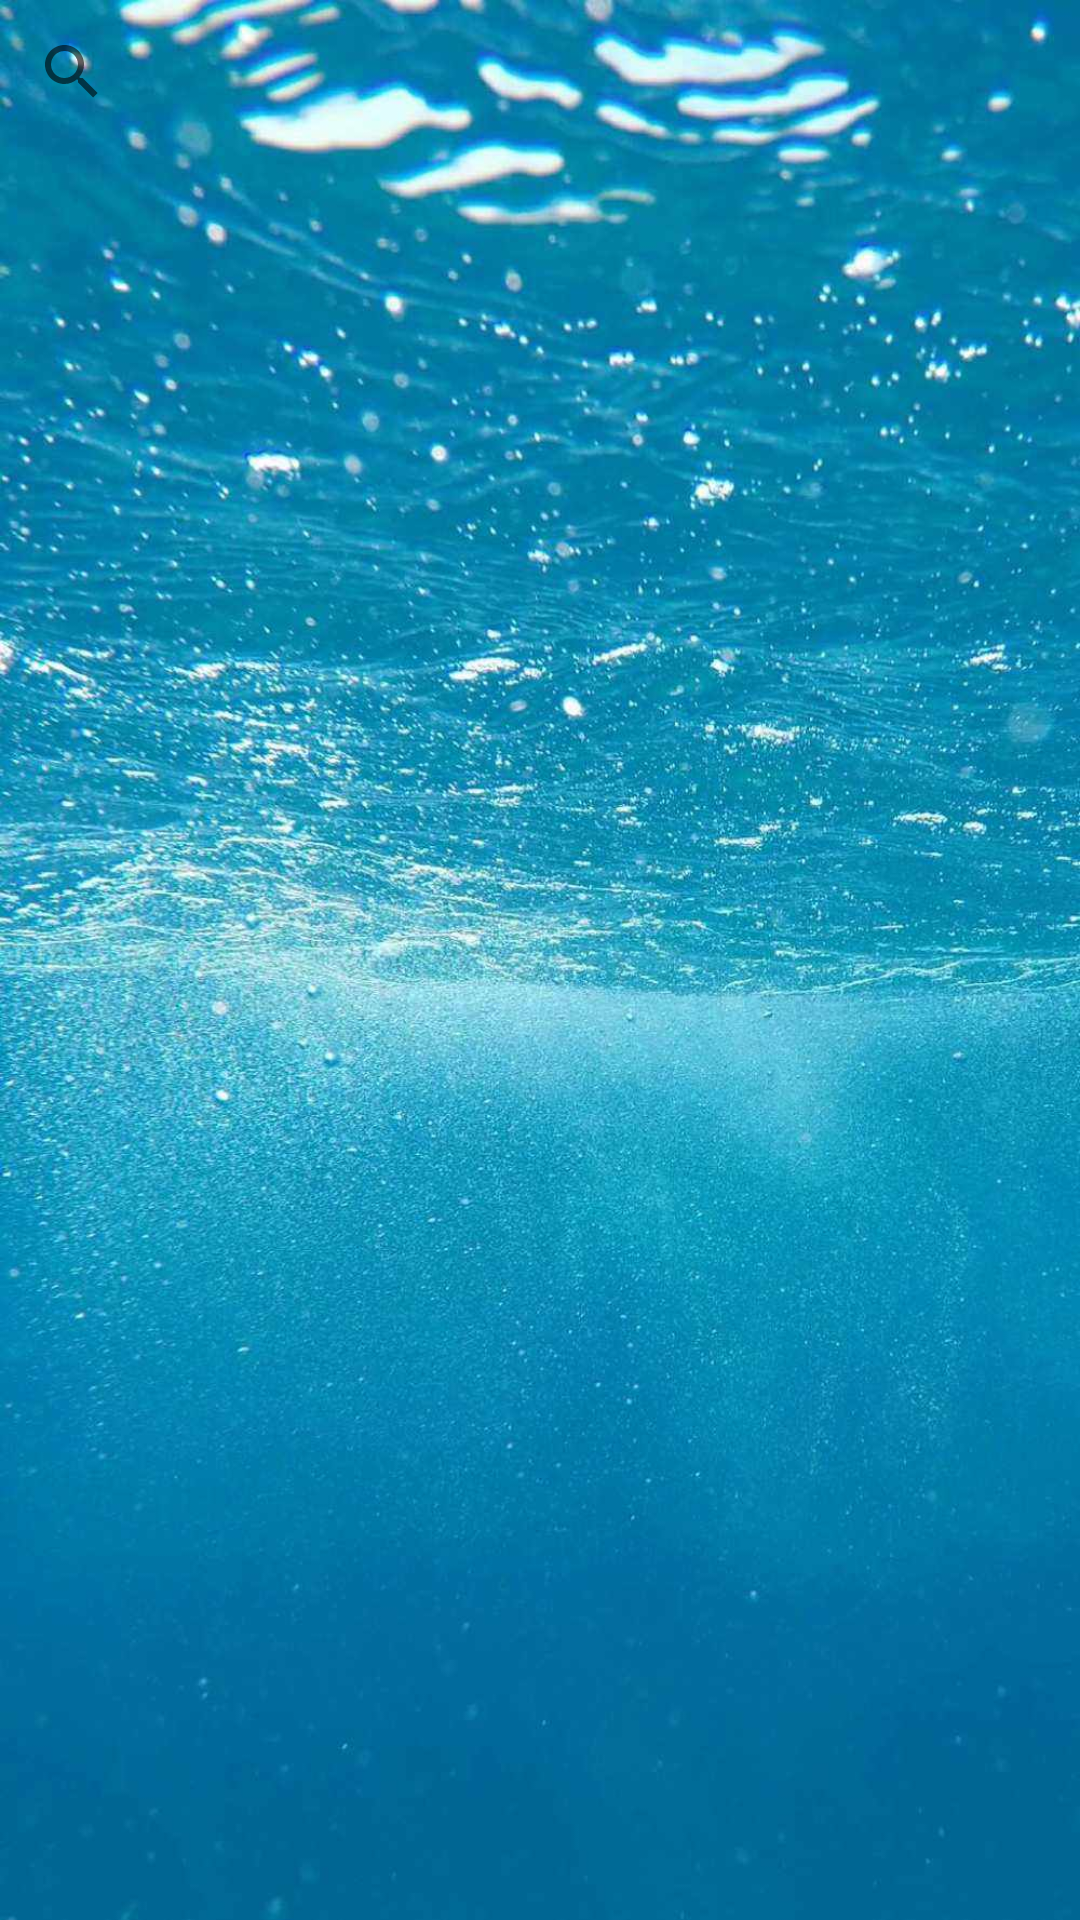

This screen was rendered from an Android layout file. Write that file and the resources it references.
<!-- AndroidManifest.xml: application theme AppTheme -->
<!-- res/layout/activity_main_page.xml -->
<?xml version="1.0" encoding="utf-8"?>
<androidx.constraintlayout.widget.ConstraintLayout xmlns:android="http://schemas.android.com/apk/res/android"
    xmlns:app="http://schemas.android.com/apk/res-auto"
    xmlns:tools="http://schemas.android.com/tools"
    android:layout_width="match_parent"
    android:layout_height="match_parent"
    android:background="@drawable/blue4"
    tools:context=".MainPage">

    <SearchView
        android:id="@+id/searchView"
        android:layout_width="0dp"
        android:layout_height="wrap_content"
        app:layout_constraintEnd_toEndOf="parent"
        app:layout_constraintStart_toStartOf="parent"
        app:layout_constraintTop_toTopOf="@+id/recyclerMusic" />

    <androidx.recyclerview.widget.RecyclerView
        android:id="@+id/recyclerMusic"
        android:layout_width="match_parent"
        android:layout_height="0dp"
        android:scrollbars="vertical"
        app:layout_constraintBottom_toBottomOf="parent"
        app:layout_constraintEnd_toEndOf="parent"
        app:layout_constraintStart_toStartOf="parent"
        app:layout_constraintTop_toTopOf="parent">

    </androidx.recyclerview.widget.RecyclerView>

    <LinearLayout
        android:id="@+id/linearLayout"
        android:layout_width="wrap_content"
        android:layout_height="wrap_content"
        android:layout_marginBottom="30dp"
        android:gravity="center"
        android:orientation="horizontal"
        app:layout_constraintBottom_toBottomOf="parent"
        app:layout_constraintLeft_toLeftOf="parent"
        app:layout_constraintRight_toRightOf="parent">

        <Button
            android:id="@+id/btnShow"
            android:layout_width="50dp"
            android:layout_height="50dp"
            android:background="@drawable/btn2" />
    </LinearLayout>

</androidx.constraintlayout.widget.ConstraintLayout>
<!-- resources referenced by this layout -->
<resources>
  <!-- drawable blue4: jpg bitmap (drawable, 151920 bytes) -->
  <style name="AppTheme" parent="Theme.AppCompat.Light.DarkActionBar">
          
          <item name="colorPrimary">@color/colorPrimary</item>
          <item name="colorPrimaryDark">@color/colorPrimaryDark</item>
          <item name="colorAccent">@color/colorAccent</item>
      </style>
  <color name="colorPrimary">#008577</color>
  <color name="colorPrimaryDark">#00574B</color>
  <color name="colorAccent">#D81B60</color>
</resources>
